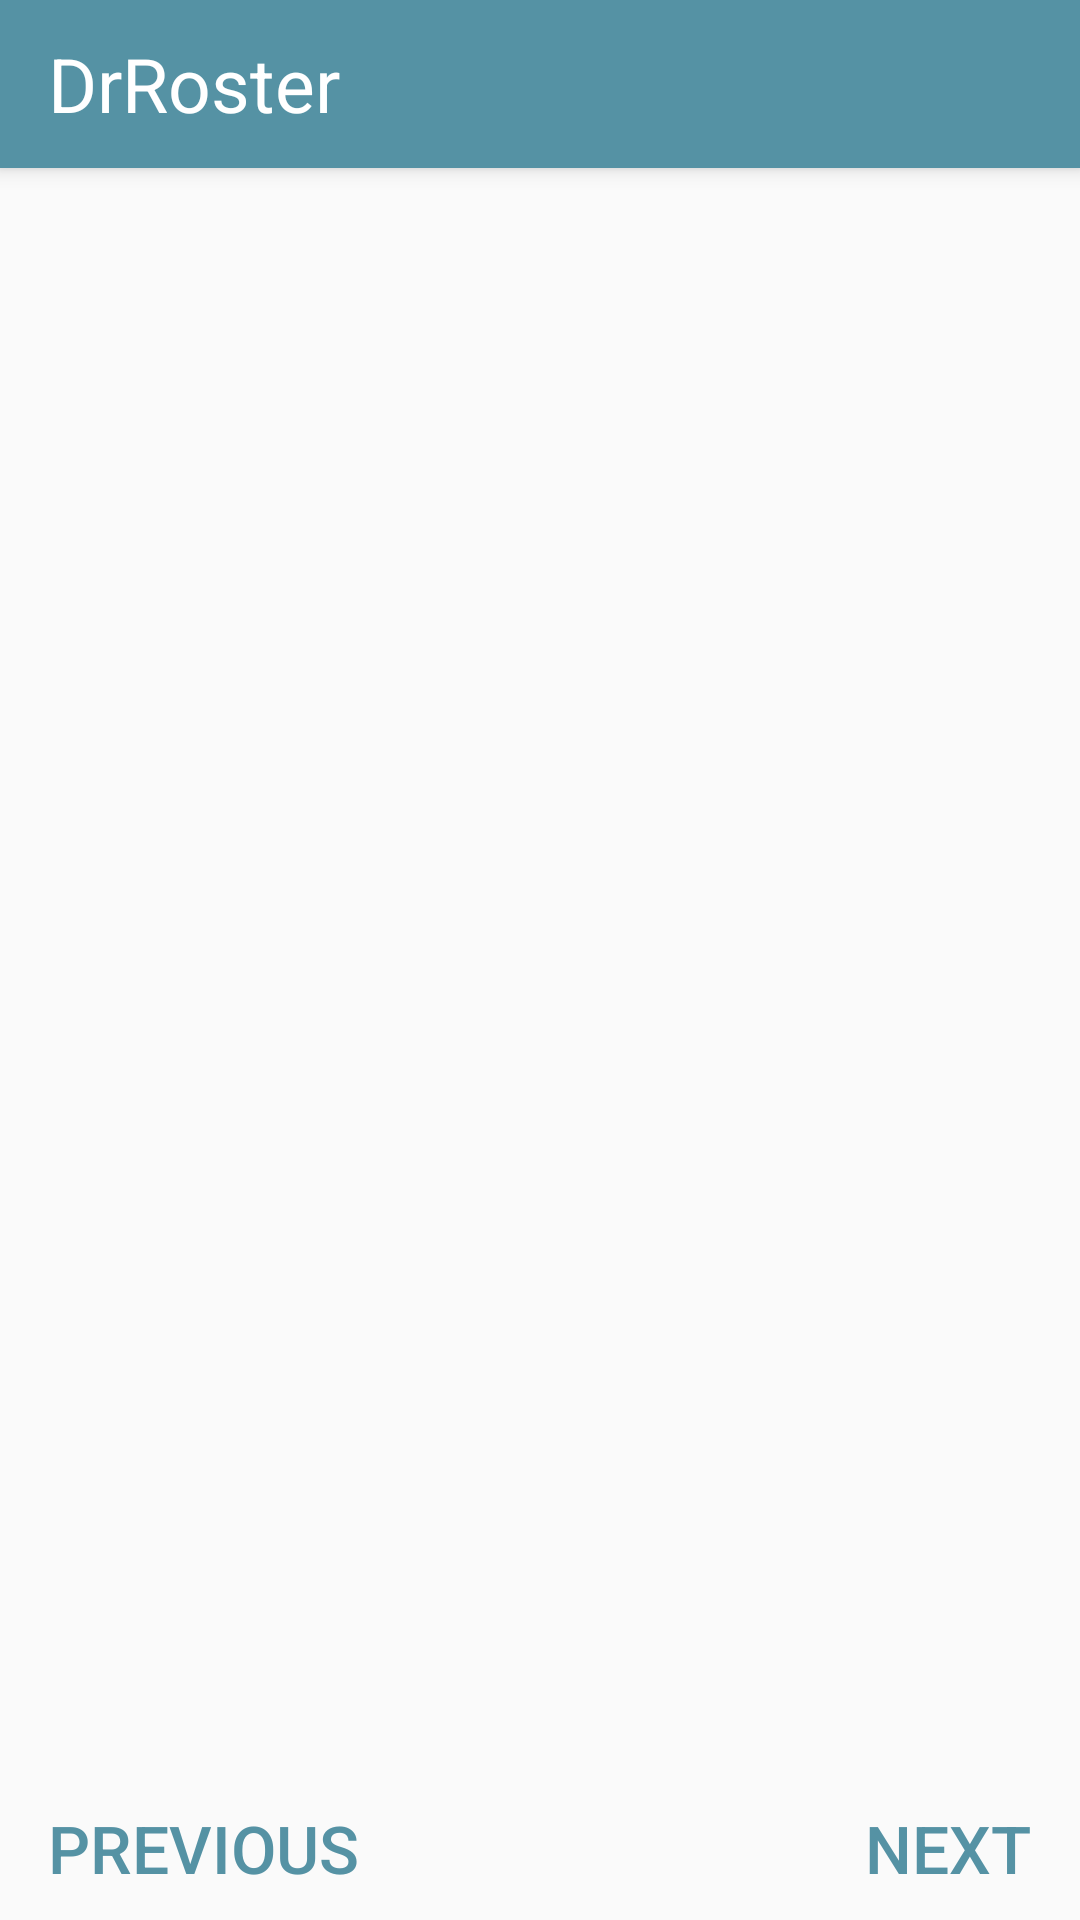

Here is an Android app screen rendered from its layout file. Give the layout XML and the strings, colors and styles it references.
<!-- AndroidManifest.xml: application theme AppTheme -->
<!-- res/layout/activity_randomis.xml -->
<?xml version="1.0" encoding="utf-8"?>
<RelativeLayout xmlns:android="http://schemas.android.com/apk/res/android"
    xmlns:tools="http://schemas.android.com/tools"
    android:layout_width="match_parent"
    android:layout_height="match_parent"
    tools:context=".activities.RandomiseActivity">


    <include
        android:id="@+id/toolbar_random_activity"
        layout="@layout/toolbar_roster_generator"
        android:layout_width="match_parent"
        android:layout_height="wrap_content"
        android:layout_alignParentTop="true"/>

    <FrameLayout
        android:id="@+id/fragment_place_holder_random_activity"
        android:layout_below="@id/toolbar_random_activity"
        android:layout_width="match_parent"
        android:layout_height="match_parent"
        android:layout_above="@id/anchor_navigation_view"/>


    <RelativeLayout
        android:id="@+id/button_wrapper_view"
        android:layout_width="wrap_content"
        android:layout_height="wrap_content"
        android:layout_alignParentBottom="true">


    
    <Button
        android:id="@+id/previous_button_random_activity"
        android:onClick="onPreviousButton"
        android:text="@string/navigationView_previous_button_text"
        android:textSize="@dimen/button_text_size"
        android:layout_width="wrap_content"
        android:layout_height="wrap_content"
        android:textColor="@color/colorTextDark"
        android:background="@android:color/transparent"
        android:layout_marginLeft="16dp"
        android:layout_alignParentLeft="true"
        />

    
    <Button
        android:id="@+id/next_button_random_activity"
        android:onClick="onNextButton"
        android:text="@string/next_button_text"
        android:textSize="@dimen/button_text_size"
        android:layout_width="wrap_content"
        android:layout_height="wrap_content"
        android:textColor="@color/colorTextDark"
        android:background="@android:color/transparent"
        android:layout_alignParentRight="true" />
    </RelativeLayout>
</RelativeLayout>
<!-- res/layout/toolbar_roster_generator.xml (included above) -->
<android.support.v7.widget.Toolbar xmlns:android="http://schemas.android.com/apk/res/android"
    xmlns:app="http://schemas.android.com/apk/res-auto"
    android:id="@+id/toolbar_rostergen"
    android:layout_width="match_parent"
    android:layout_height="wrap_content"
    android:minHeight="?attr/actionBarSize"
    android:theme="@style/ToolbarThemeRosterGenerator"
    app:popupTheme="@style/ThemeOverlay.AppCompat.Light"
    android:elevation="4dp"
    app:titleTextAppearance="@style/Toolbar.TitleText">

    <RelativeLayout
        android:id="@+id/random_menu_relative_layout_wrapper"
        android:gravity="center_vertical"
        android:layout_width="wrap_content"
        android:layout_height="match_parent">

    
    <LinearLayout
        android:id="@+id/random_menu_left_items"
        android:orientation="horizontal"
        android:layout_alignParentLeft="true"
        android:gravity="center_vertical"
        android:layout_width="wrap_content"
        android:layout_height="wrap_content">
    <ImageButton
        android:id="@+id/random_menu_go_back_btn"
        android:visibility="gone"
        android:src="@drawable/ic_keyboard_backspace_white_18dp"
        android:background="@color/colorTransparent"
        android:paddingRight="6dp"
        android:layout_width="wrap_content"
        android:layout_height="wrap_content" />

    <TextView
        android:id="@+id/toolbar_title_rostergen"
        android:layout_width="wrap_content"
        android:layout_height="wrap_content"
        android:text="@string/app_name"
        android:textColor="@color/colorTitleWhite"
        android:textSize="25sp" />
    </LinearLayout>

        
    <LinearLayout
        android:id="@+id/random_menu_right_items"
        android:orientation="horizontal"
        android:gravity="center_vertical"
        android:layout_alignParentRight="true"
        android:paddingRight="15dp"
        android:layout_width="wrap_content"
        android:layout_height="wrap_content">

        <ImageButton
            android:id="@+id/random_menu_exit_btn"
            android:onClick="exitGenerator"
            android:src="@drawable/ic_clear_white_18dp"
            android:background="@color/colorTransparent"
            android:layout_width="wrap_content"
            android:layout_height="wrap_content" />
    </LinearLayout>

    </RelativeLayout>
</android.support.v7.widget.Toolbar>
<!-- resources referenced by this layout -->
<resources>
  <color name="colorTextDark">#5592a4</color>
  <color name="colorTitleWhite">#ffffff</color>
  <color name="colorTransparent">#00000000</color>
  <dimen name="button_text_size">22sp</dimen>
  <string name="app_name">DrRoster</string>
  <string name="navigationView_previous_button_text">PREVIOUS</string>
  <string name="next_button_text">NEXT</string>
  <style name="Toolbar.TitleText" parent="TextAppearance.Widget.AppCompat.Toolbar.Title">
          <item name="android:textSize">21sp</item>
          <item name="android:textStyle">italic</item>
      </style>
  <style name="ToolbarThemeRosterGenerator" parent="@style/ThemeOverlay.AppCompat.Dark.ActionBar">
          
          <item name="android:background">@color/colorPrimaryDark</item>
          
          <item name="android:textColorPrimary">@android:color/holo_blue_light</item>
          
          <item name="actionMenuTextColor">@android:color/holo_green_light</item>
          
          
      </style>
  <style name="AppTheme" parent="Theme.AppCompat.Light.NoActionBar">
          
          <item name="colorPrimary">@color/colorPrimary</item>
          <item name="colorPrimaryDark">@color/colorPrimaryDark</item>
          <item name="colorAccent">@color/colorAccent</item>
      </style>
  <color name="colorPrimaryDark">#5592a4</color>
  <color name="colorPrimary">#7cdad8</color>
  <color name="colorAccent">#7b7879</color>
</resources>
